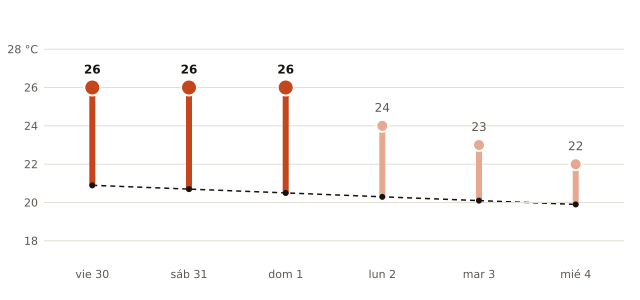

Source data for this figure (header and first rows):
fecha, máxima_prevista_C, máxima_normal_1991_2020_C
2026-10-30, 26, 20.9
2026-10-31, 26, 20.7
2026-11-01, 26, 20.5
2026-11-02, 24, 20.3
2026-11-03, 23, 20.1
2026-11-04, 22, 19.9
